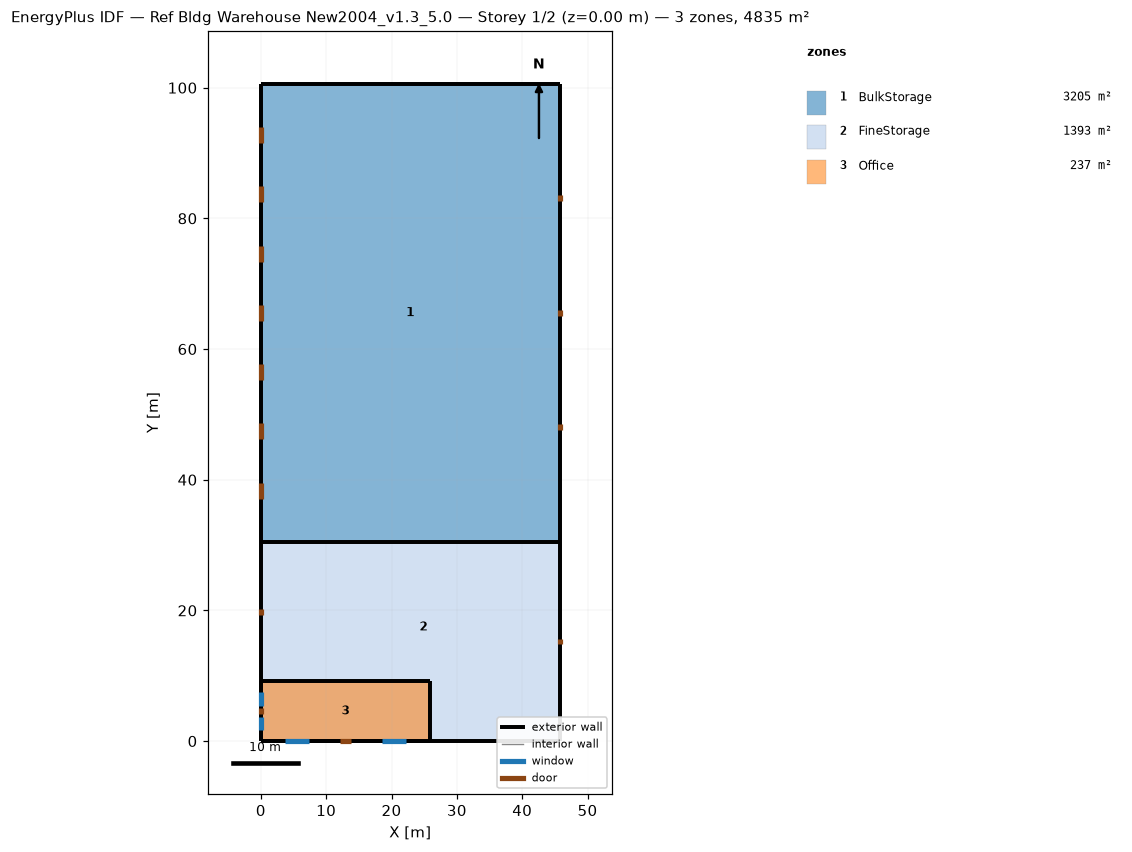
=== STOREY PLAN SPEC (per zone: floor XY polygon, exterior-wall plan segments, windows/doors) ===
zone 1: BulkStorage  (3204.8 m²)
  floor: (45.72, 100.58) (45.72, 30.48) (0.00, 30.48) (0.00, 100.58)
  exterior wall: (45.72, 30.48) – (45.72, 100.58)  [70.1 m]
    door: (45.72, 47.55) – (45.72, 48.46)  [2.0 m²]
    door: (45.72, 65.07) – (45.72, 65.99)  [2.0 m²]
    door: (45.72, 82.60) – (45.72, 83.51)  [2.0 m²]
  exterior wall: (45.72, 100.58) – (0.00, 100.58)  [45.7 m]
  exterior wall: (0.00, 100.58) – (0.00, 30.48)  [70.1 m]
    door: (0.00, 93.95) – (0.00, 91.51)  [7.4 m²]
    door: (0.00, 84.88) – (0.00, 82.44)  [7.4 m²]
    door: (0.00, 75.82) – (0.00, 73.38)  [7.4 m²]
    door: (0.00, 66.75) – (0.00, 64.31)  [7.4 m²]
    door: (0.00, 57.68) – (0.00, 55.24)  [7.4 m²]
    door: (0.00, 48.61) – (0.00, 46.17)  [7.4 m²]
    door: (0.00, 39.55) – (0.00, 37.11)  [7.4 m²]
zone 2: FineStorage  (1393.4 m²)
  floor: (45.72, 30.48) (45.72, 0.00) (25.91, 0.00) (25.91, 9.14) (0.00, 9.14) (0.00, 30.48)
  floor: (0.00, 0.00) (0.00, 9.14) (25.91, 9.14) (25.91, 0.00)
  exterior wall: (0.00, 0.00) – (25.91, 0.00)  [25.9 m]
  exterior wall: (0.00, 9.14) – (0.00, 0.00)  [9.1 m]
  exterior wall: (45.72, 0.00) – (45.72, 30.48)  [30.5 m]
    door: (45.72, 14.78) – (45.72, 15.70)  [2.0 m²]
  exterior wall: (45.72, 30.48) – (0.00, 30.48)  [45.7 m]
  exterior wall: (25.91, 0.00) – (45.72, 0.00)  [19.8 m]
  exterior wall: (0.00, 30.48) – (0.00, 9.14)  [21.3 m]
    door: (0.00, 20.27) – (0.00, 19.35)  [2.0 m²]
zone 3: Office  (236.9 m²)
  floor: (25.91, 9.14) (25.91, 0.00) (0.00, 0.00) (0.00, 9.14)
  exterior wall: (25.91, 0.00) – (25.91, 9.14)  [9.1 m]
  exterior wall: (25.91, 9.14) – (0.00, 9.14)  [25.9 m]
  exterior wall: (0.00, 0.00) – (25.91, 0.00)  [25.9 m]
    window: (3.66, 0.00) – (7.31, 0.00)  [5.6 m²]
    window: (18.59, 0.00) – (22.25, 0.00)  [5.6 m²]
    door: (12.04, 0.00) – (13.87, 0.00)  [3.9 m²]
  exterior wall: (0.00, 9.14) – (0.00, 0.00)  [9.1 m]
    door: (0.00, 5.03) – (0.00, 4.11)  [2.0 m²]
    window: (0.00, 7.52) – (0.00, 5.39)  [3.3 m²]
    window: (0.00, 3.76) – (0.00, 1.62)  [3.3 m²]

=== DERIVED (storey summary) ===
Building: Ref Bldg Warehouse New2004_v1.3_5.0
Storey: 1 of 2  (floor level z = 0.00 m)
Storey gross floor area: 4835.1 m²
Zones on this storey: 3
  - BulkStorage: floor 3204.8 m²; exterior wall 185.9 m (1586.6 m²); WWR 0.0%; 10 door(s)
  - FineStorage: floor 1393.4 m²; exterior wall 152.4 m (1151.0 m²); WWR 0.0%; 2 door(s)
  - Office: floor 236.9 m²; exterior wall 70.1 m (299.1 m²); 4 window(s) 17.7 m²; WWR 5.9%; 2 door(s)
Zone adjacency: (none detected)